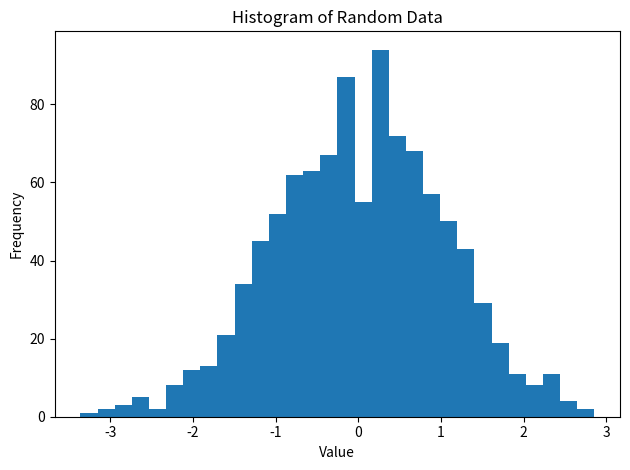
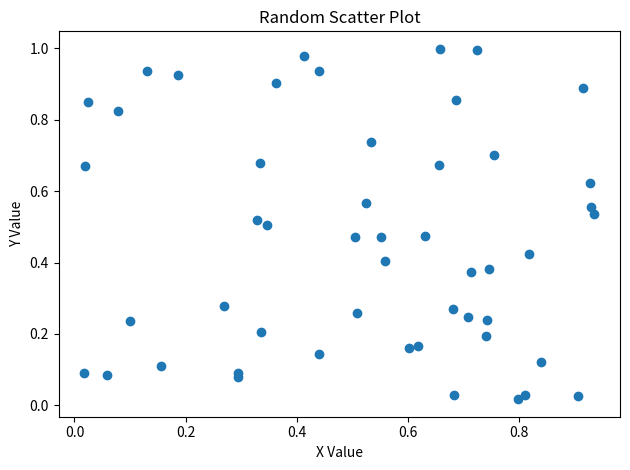
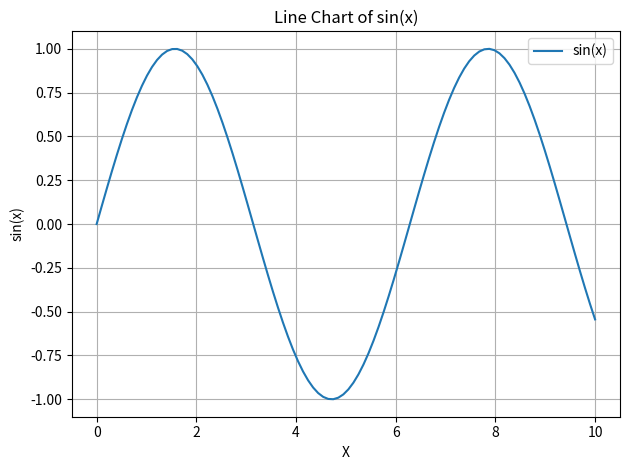
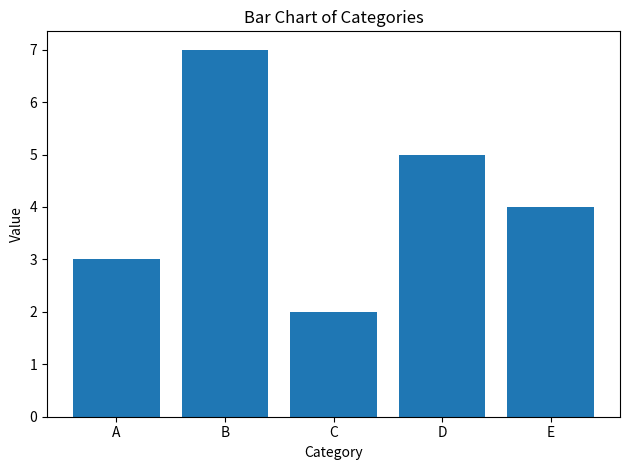

The script that saved these images, in order:
import os
import numpy as np
import matplotlib
matplotlib.use('Agg')  # headless backend
import matplotlib.pyplot as plt

def ensure_outdir(path="screenshots"):
    os.makedirs(path, exist_ok=True)
    return path

def main():
    out = ensure_outdir()

    # 1) Histogram of random data
    data = np.random.randn(1000)
    plt.figure()
    plt.hist(data, bins=30)
    plt.title("Histogram of Random Data")
    plt.xlabel("Value")
    plt.ylabel("Frequency")
    plt.tight_layout()
    plt.savefig(os.path.join(out, "histogram_random.png"))
    plt.close()

    # 2) Scatter plot of random points
    x = np.random.rand(50)
    y = np.random.rand(50)
    plt.figure()
    plt.scatter(x, y)
    plt.title("Random Scatter Plot")
    plt.xlabel("X Value")
    plt.ylabel("Y Value")
    plt.tight_layout()
    plt.savefig(os.path.join(out, "scatter_random.png"))
    plt.close()

    # 3) Line chart: sin(x)
    x_line = np.linspace(0, 10, 100)
    y_line = np.sin(x_line)
    plt.figure()
    plt.plot(x_line, y_line, label="sin(x)")
    plt.title("Line Chart of sin(x)")
    plt.xlabel("X")
    plt.ylabel("sin(x)")
    plt.legend(loc="upper right")
    plt.grid(True)
    plt.tight_layout()
    plt.savefig(os.path.join(out, "line_sin.png"))
    plt.close()

    # 4) Bar chart: categories
    categories = ["A", "B", "C", "D", "E"]
    values = [3, 7, 2, 5, 4]
    plt.figure()
    plt.bar(categories, values)
    plt.title("Bar Chart of Categories")
    plt.xlabel("Category")
    plt.ylabel("Value")
    plt.tight_layout()
    plt.savefig(os.path.join(out, "bar_categories.png"))
    plt.close()

    print("Saved charts to:", out)

if __name__ == "__main__":
    main()
